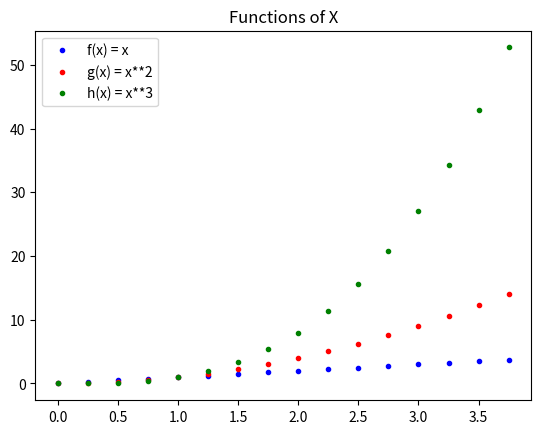

Source code (Python):
# plots - Fuctions of X

import numpy as np                              # import numpy library as np.

import matplotlib.pyplot as plt                 # import matplot library as plt.

x = np.arange(0, 4, 0.25)                       # numpy arange for values for x, starting x = 0 upto but not including x = 4 at 0.25 increments.

f = x                                           # Function 1: f(x) = x
g = x**2                                        # Function 2: g(x) = x^2 (squared)
h = x**3                                        # Function 3: h(x) = x^3 (cubed)    

plt.plot(x, f, "b.", label="f(x) = x")          # plotting x vs f(x) as blue dots & label "f(x) = x"
plt.plot(x, g, "r.", label="g(x) = x**2")       # plotting x vs g(x) as red dots & label "g(x) = x**2"
plt.plot(x, h, "g.", label="h(x) = x**3")       # plotting x vs h(x) as green dots & label "h(x) = x**3"

plt.legend()                                    # include legend in plot.
plt.title("Functions of X")                     # add title to plot.

#plt.savefig("plots.png")                       # option to save plot as .png file.

plt.show()                                      # display plot.
